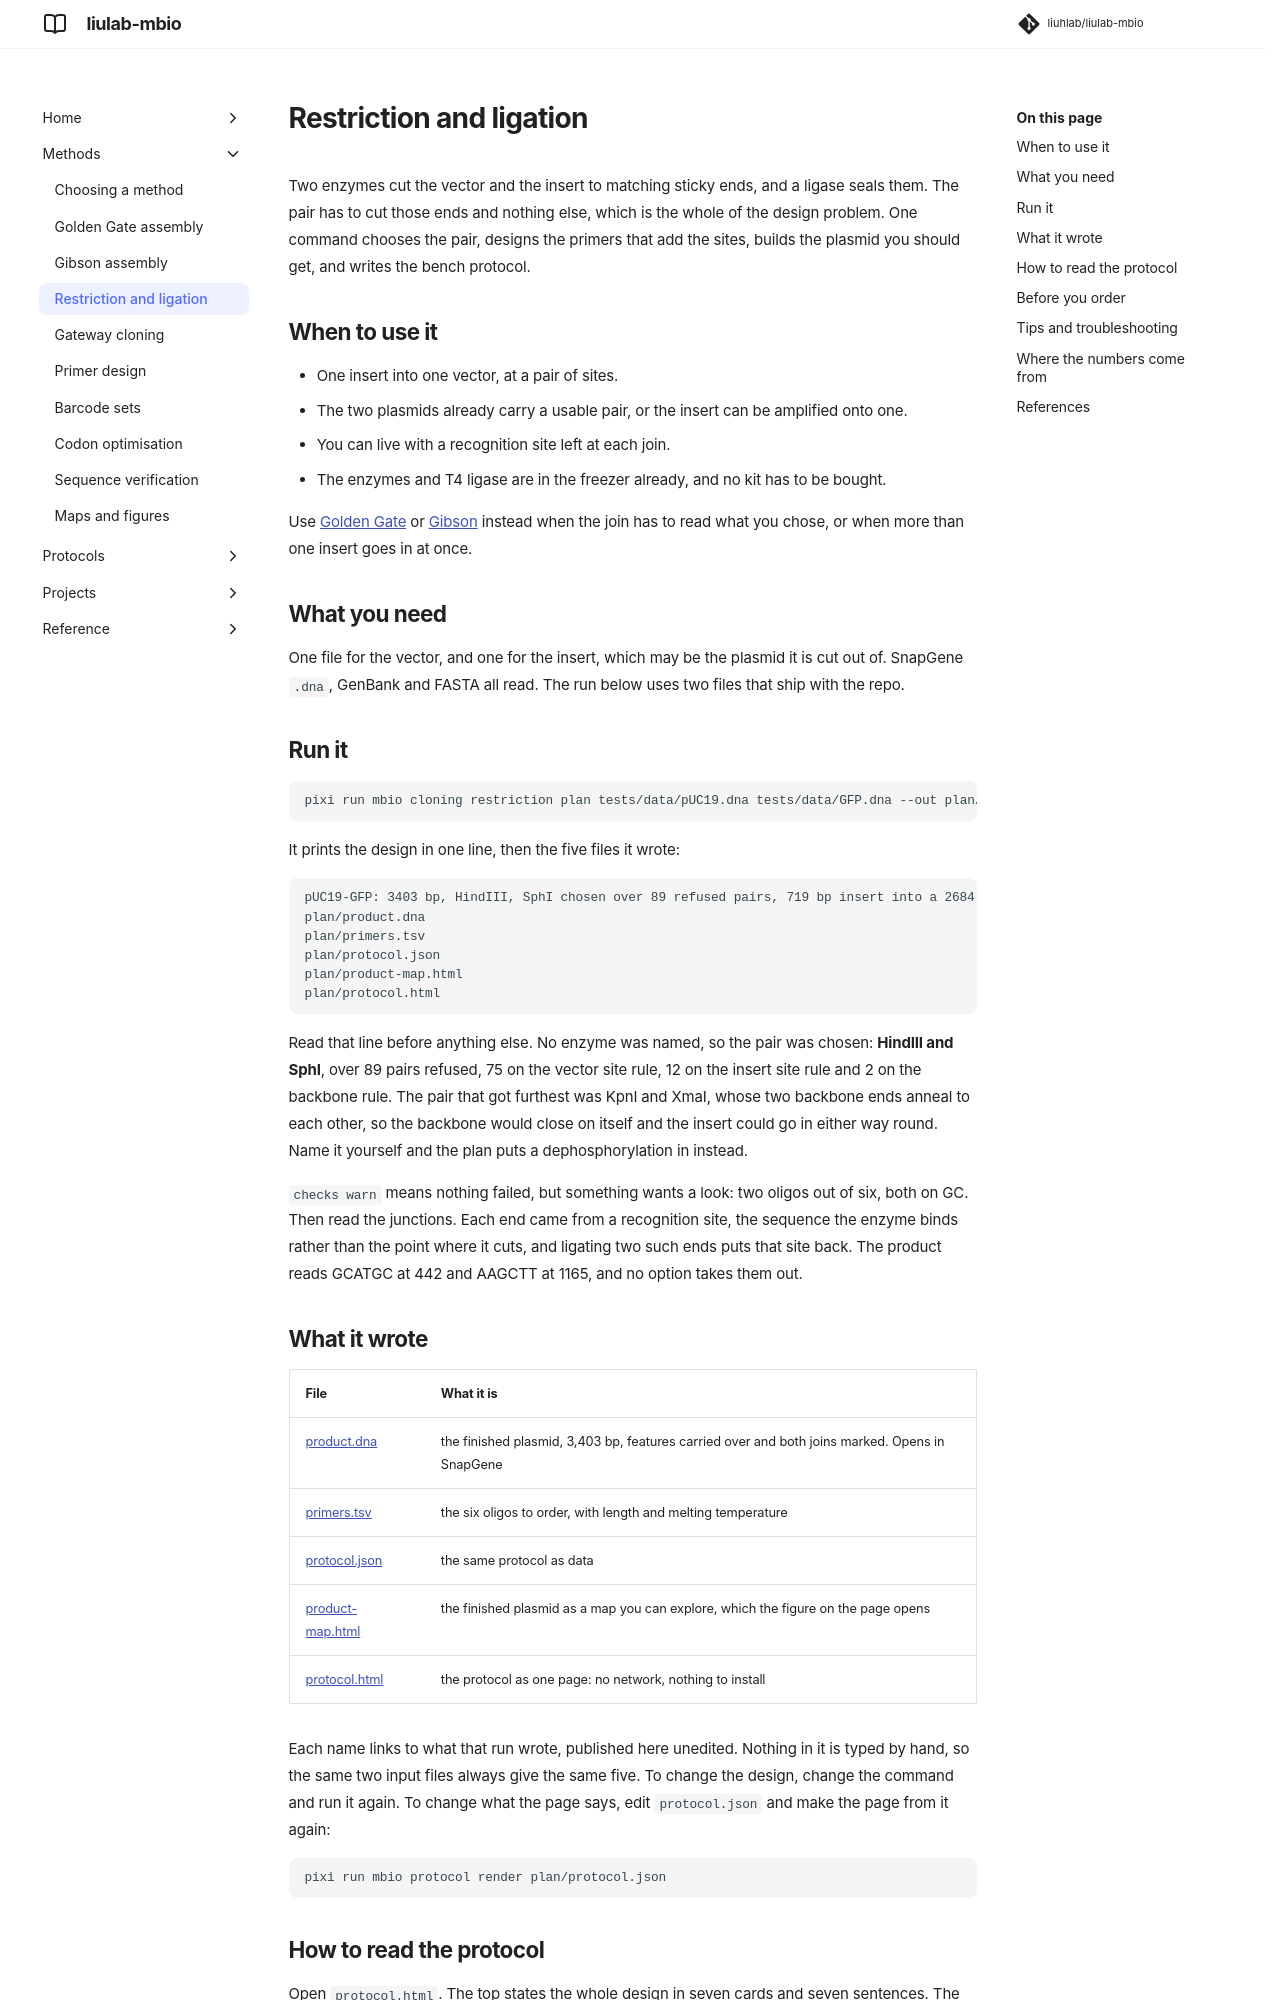

repository: liuhlab/liulab-mbio · page: methods/restriction-ligation/index.html · generator: mkdocs

# Restriction and ligation

Two enzymes cut the vector and the insert to matching sticky ends, and a ligase seals them.
The pair has to cut those ends and nothing else, which is the whole of the design problem. One
command chooses the pair, designs the primers that add the sites, builds the plasmid you
should get, and writes the bench protocol.

## When to use it

- One insert into one vector, at a pair of sites.
- The two plasmids already carry a usable pair, or the insert can be amplified onto one.
- You can live with a recognition site left at each join.
- The enzymes and T4 ligase are in the freezer already, and no kit has to be bought.

Use [Golden Gate](golden-gate.md) or [Gibson](gibson.md) instead when the join has to read
what you chose, or when more than one insert goes in at once.

## What you need

One file for the vector, and one for the insert, which may be the plasmid it is cut out of.
SnapGene `.dna`, GenBank and FASTA all read. The run below uses two files that ship with the
repo.

## Run it

```bash
pixi run mbio cloning restriction plan tests/data/pUC19.dna tests/data/GFP.dna --out plan/
```

It prints the design in one line, then the five files it wrote:

```text
pUC19-GFP: 3403 bp, HindIII, SphI chosen over 89 refused pairs, 719 bp insert into a 2684 bp backbone, junctions GCATGC at 442, AAGCTT at 1165, checks warn
plan/product.dna
plan/primers.tsv
plan/protocol.json
plan/product-map.html
plan/protocol.html
```

Read that line before anything else. No enzyme was named, so the pair was chosen: **HindIII
and SphI**, over 89 pairs refused, 75 on the vector site rule, 12 on the insert site rule and
2 on the backbone rule. The pair that got furthest was KpnI and XmaI, whose two backbone ends
anneal to each other, so the backbone would close on itself and the insert could go in either
way round. Name it yourself and the plan puts a dephosphorylation in instead.

`checks warn` means nothing failed, but something wants a look: two oligos out of six, both on
GC. Then read the junctions. Each end came from a recognition site, the sequence the enzyme
binds rather than the point where it cuts, and ligating two such ends puts that site back. The
product reads GCATGC at 442 and AAGCTT at 1165, and no option takes them out.

## What it wrote

| File | What it is |
| --- | --- |
| [product.dna](../examples/pUC19-GFP/restriction/product.dna) | the finished plasmid, 3,403 bp, features carried over and both joins marked. Opens in SnapGene |
| [primers.tsv](../examples/pUC19-GFP/restriction/primers.tsv) | the six oligos to order, with length and melting temperature |
| [protocol.json](../examples/pUC19-GFP/restriction/protocol.json) | the same protocol as data |
| [product-map.html](../examples/pUC19-GFP/restriction/product-map.html) | the finished plasmid as a map you can explore, which the figure on the page opens |
| [protocol.html](../examples/pUC19-GFP/restriction/protocol.html) | the protocol as one page: no network, nothing to install |

Each name links to what that run wrote, published here unedited. Nothing in it is typed by
hand, so the same two input files always give the same five. To change the design, change the
command and run it again. To change what the page says, edit `protocol.json` and make the page
from it again:

```bash
pixi run mbio protocol render plan/protocol.json
```
